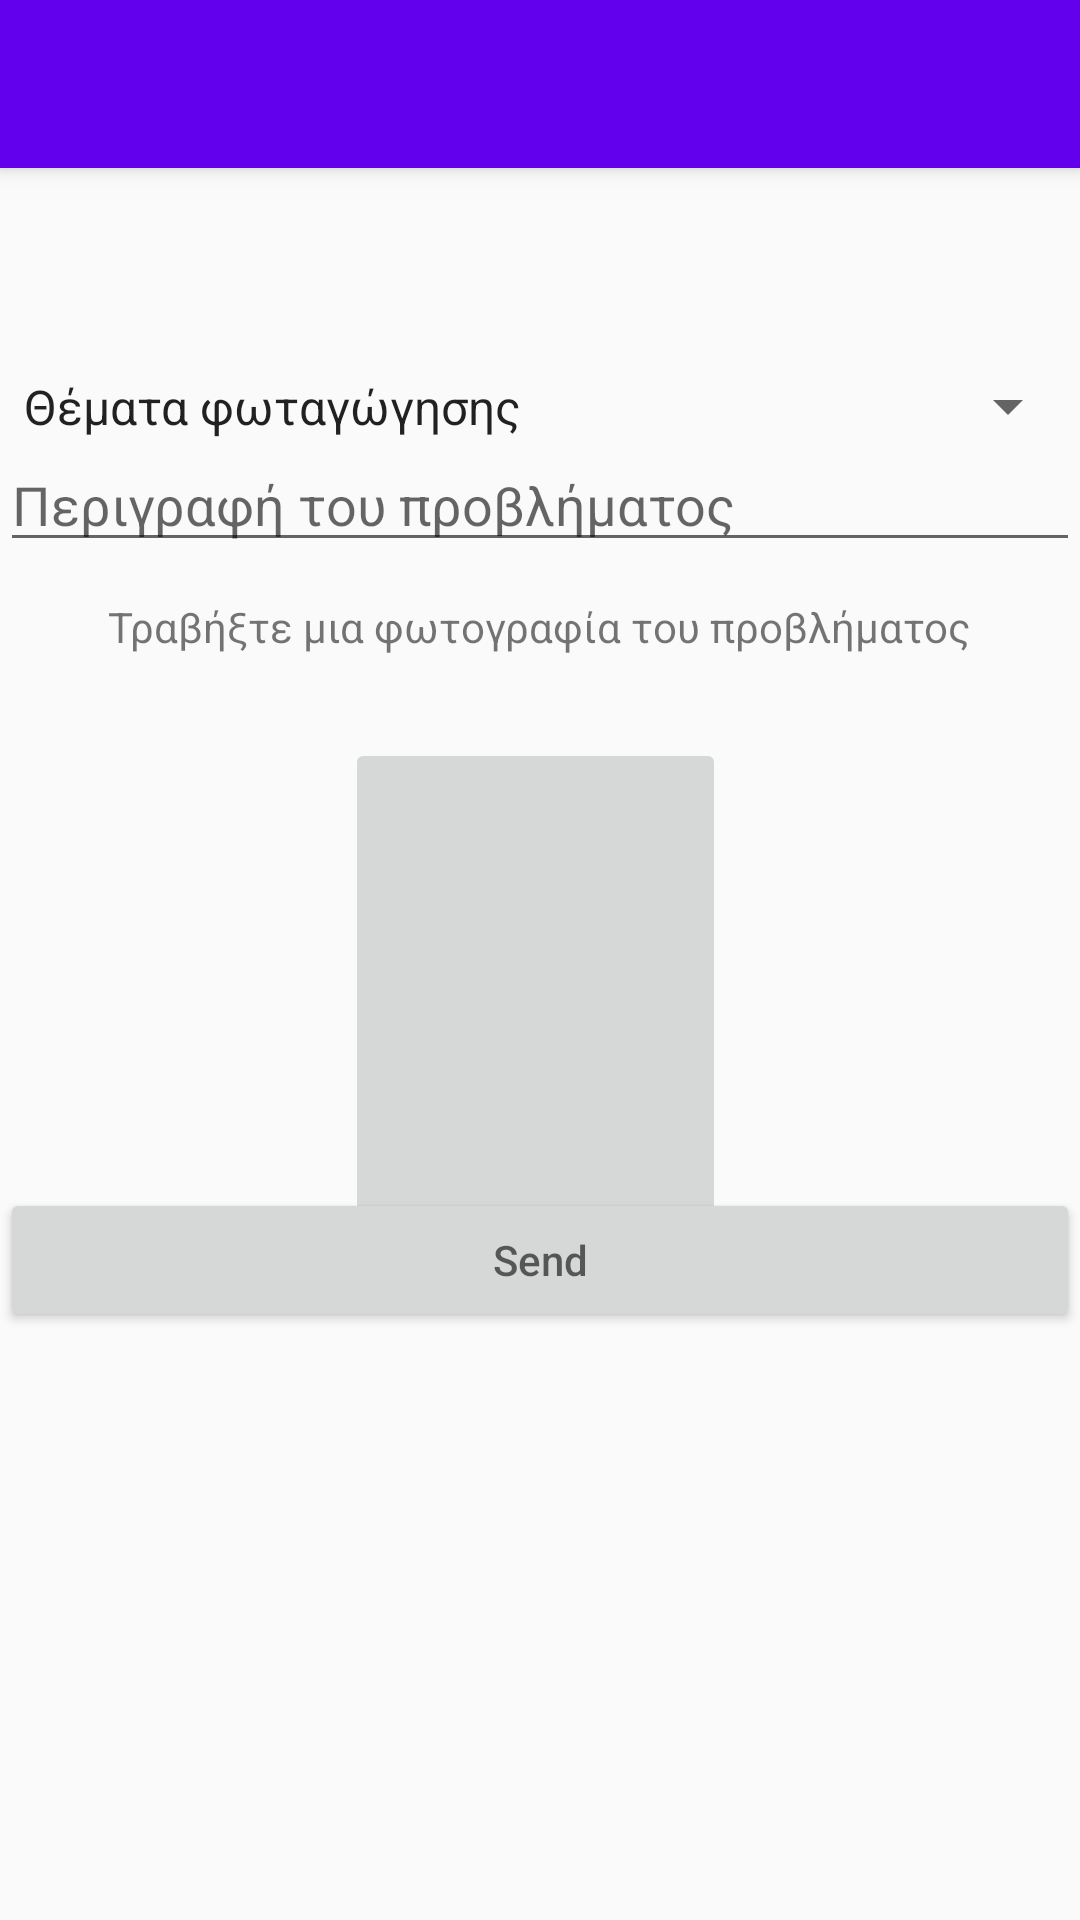

Write the Android layout XML for this screen, with the resource values it uses.
<!-- AndroidManifest.xml: application theme Theme.AppCompat.Light.NoActionBar -->
<!-- res/layout/activity_form.xml -->
<?xml version="1.0" encoding="utf-8"?>
<androidx.drawerlayout.widget.DrawerLayout xmlns:android="http://schemas.android.com/apk/res/android"
                                        xmlns:app="http://schemas.android.com/apk/res-auto"
                                        xmlns:tools="http://schemas.android.com/tools"
                                        android:id="@+id/drawer_layout"
                                        android:layout_width="match_parent"
                                        android:layout_height="match_parent"
                                        android:fitsSystemWindows="true">

    <RelativeLayout xmlns:android="http://schemas.android.com/apk/res/android"
                    xmlns:app="http://schemas.android.com/apk/res-auto"
                    xmlns:tools="http://schemas.android.com/tools"
                    android:layout_width="match_parent"
                    android:layout_height="match_parent"
                    tools:context=".FormActivity">

        <include
            android:id="@+id/toolbar1"
            layout="@layout/toolbar"/>


        <TextView
                android:layout_width="106dp"
                android:layout_height="wrap_content"
                android:layout_alignParentStart="true"
                android:layout_alignParentTop="true"
                android:layout_alignParentEnd="true"
                android:layout_gravity="center"
                android:layout_marginStart="143dp"
                android:layout_marginTop="10dp"
                android:layout_marginEnd="135dp"
                android:text="FORM"
                android:textSize="30dp" />

        <Spinner
                android:id="@+id/spinner"
                android:layout_width="match_parent"
                android:layout_height="wrap_content"
                android:layout_alignParentStart="true"
                android:layout_alignParentTop="true"
                android:layout_alignParentBottom="true"
                android:layout_marginStart="0dp"
                android:layout_marginTop="59dp"
                android:layout_marginBottom="428dp"
                android:entries="@array/type_arrays"
                android:prompt="@string/type_prompt" />

        <EditText
                android:id="@+id/description"
                android:layout_width="match_parent"
                android:layout_height="wrap_content"
                android:layout_alignParentStart="true"
                android:layout_alignParentTop="true"
                android:layout_marginStart="0dp"
                android:layout_marginTop="146dp"
                android:inputType="text"
                android:hint="Περιγραφή του προβλήματος" />
        <TextView
            android:id="@+id/description_for_photo"
            android:layout_width="wrap_content"
            android:layout_height="wrap_content"
            android:layout_below="@+id/description"
            android:text="Τραβήξτε μια φωτογραφία του προβλήματος"
            android:layout_centerHorizontal="true"
            android:textSize="14dp"
            android:layout_marginTop="12dp"


            />


        <Button
                android:id="@+id/send_btn"
                android:layout_width="match_parent"
                android:layout_height="wrap_content"
                android:layout_alignParentStart="true"
                android:layout_alignParentTop="true"
                android:layout_marginStart="0dp"
                android:layout_marginTop="396dp"
                android:hint="@string/send_btn" />

        <ImageButton
                android:id="@+id/picture"
                android:layout_width="wrap_content"
                android:layout_height="wrap_content"
                app:srcCompat="@drawable/camera_icon_52"
                android:layout_alignParentStart="true"
                android:layout_alignParentTop="true"
                android:layout_alignParentEnd="true"
                android:layout_alignParentBottom="true"
                android:layout_marginStart="115dp"
                android:layout_marginTop="246dp"
                android:layout_marginEnd="118dp"
                android:layout_marginBottom="214dp"
                 />


    </RelativeLayout>
    



    <com.google.android.material.navigation.NavigationView
            android:id="@+id/nav_view"
            android:layout_width="wrap_content"
            android:layout_height="match_parent"
            android:layout_gravity="start"
            android:fitsSystemWindows="true"
            app:menu="@menu/drawer_view"
    />

</androidx.drawerlayout.widget.DrawerLayout>
<!-- res/layout/toolbar.xml (included above) -->
<?xml version="1.0" encoding="utf-8"?>
<androidx.appcompat.widget.Toolbar xmlns:android="http://schemas.android.com/apk/res/android"
    android:layout_width="match_parent"
    android:layout_height="wrap_content"
    xmlns:app="http://schemas.android.com/apk/res-auto"
    android:background="#6200EE"
    android:elevation="4dp"
    app:titleTextColor="#FFFFFF">

</androidx.appcompat.widget.Toolbar>
<!-- resources referenced by this layout -->
<resources>
  <string-array name="type_arrays">
          <item>Θέματα φωταγώγησης</item>
          <item>Οδικά θέματα</item>
          <item>Περιβαλλοντικά θέματα και καθαριότητα</item>
          <item>Θέματα σηματοδότησης</item>
          <item>Θέματα ύδρευσης/αποχέτευσης</item>
      </string-array>
  <string name="send_btn">Send</string>
  <string name="type_prompt">Choose Type</string>
</resources>
